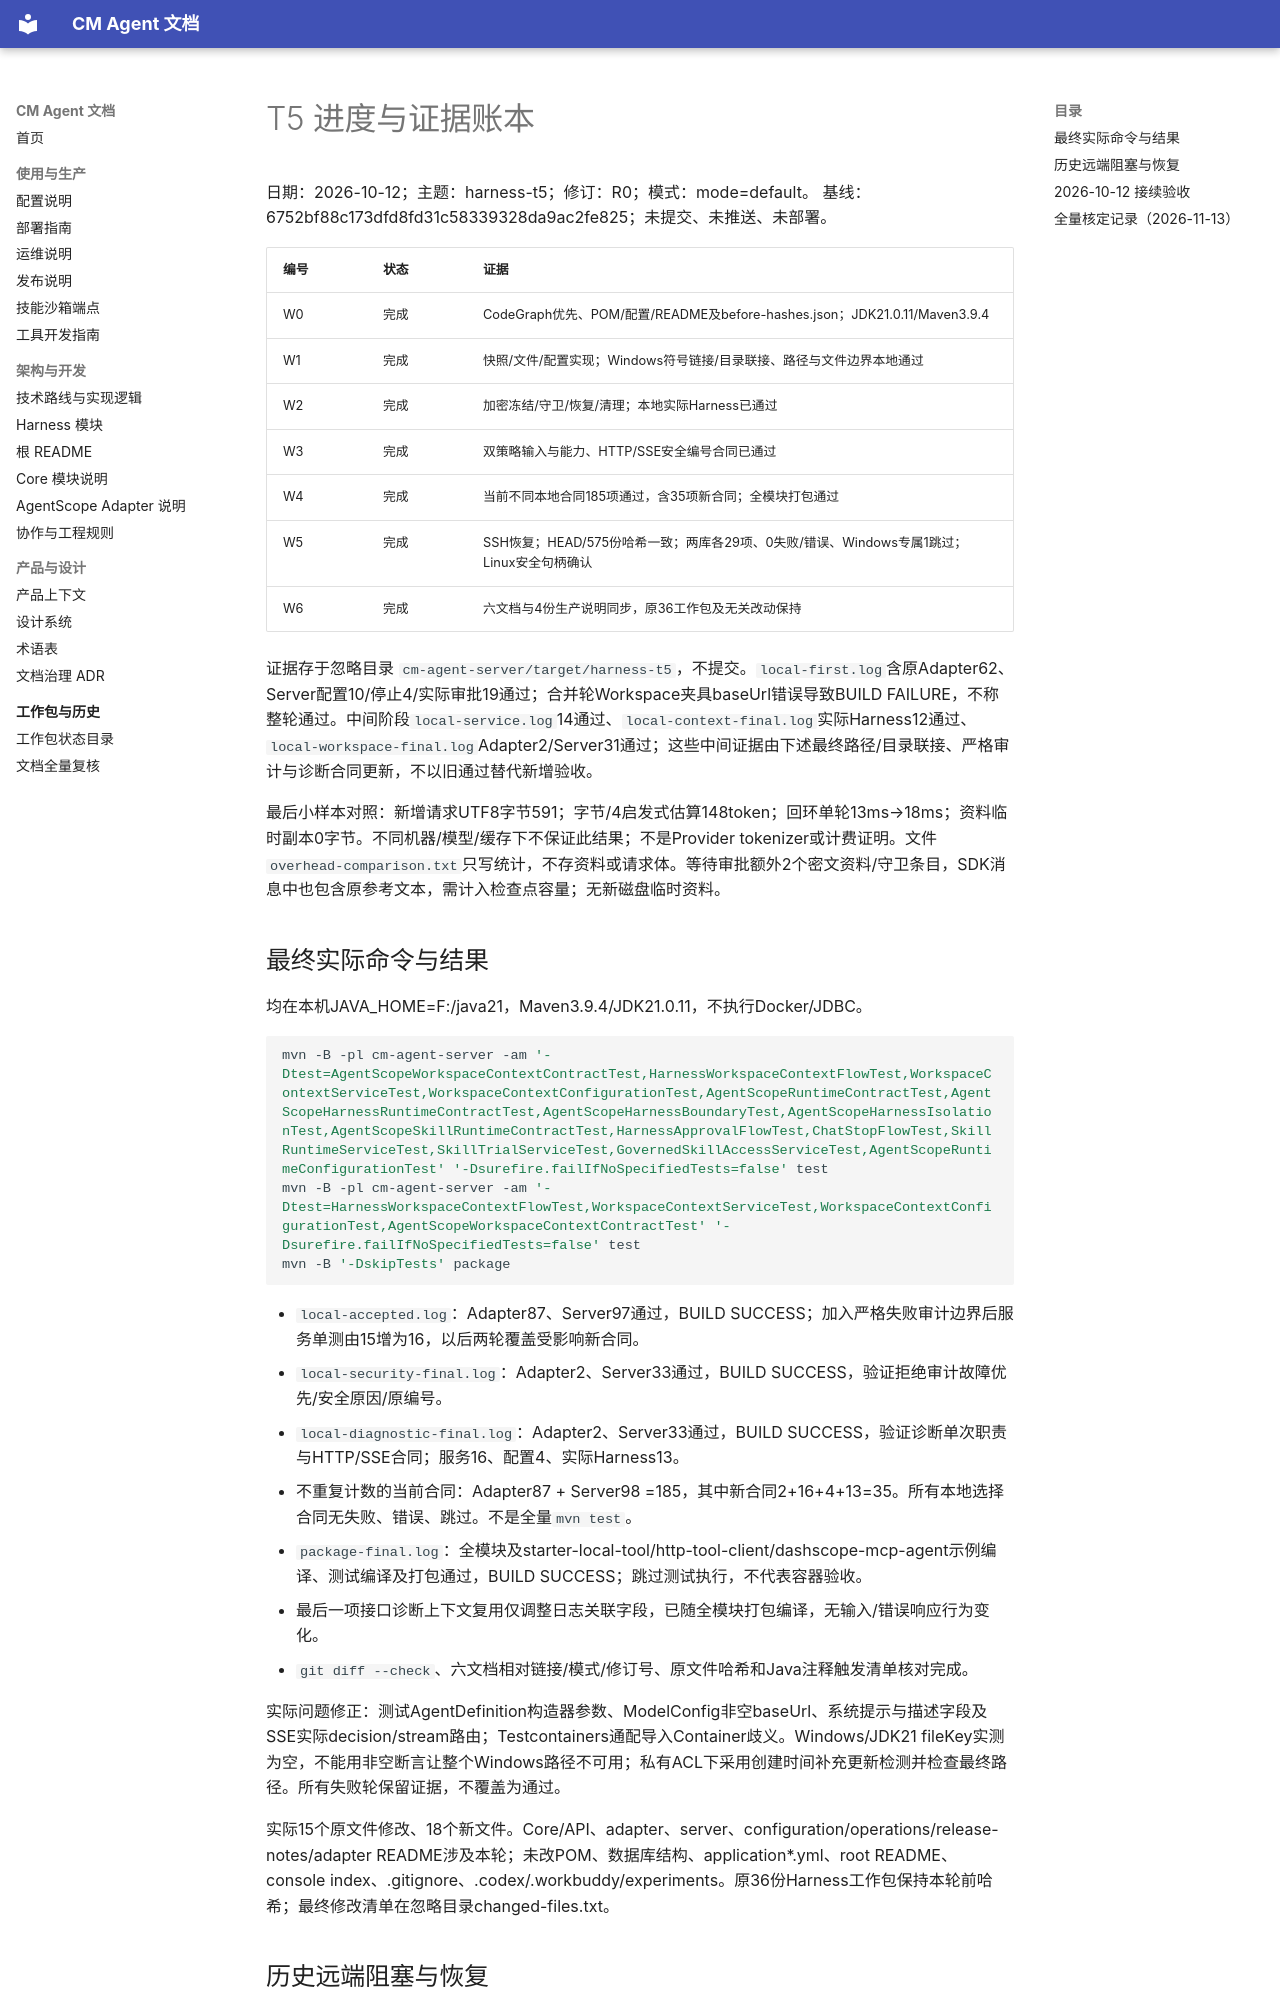

repository: cmming/cm-agent · page: superpowers/progress/2026-10-12-harness-t5-ledger/index.html · generator: mkdocs

# T5 进度与证据账本

日期：2026-10-12；主题：harness-t5；修订：R0；模式：mode=default。
基线：6752bf88c173dfd8fd31c58339328da9ac2fe825；未提交、未推送、未部署。

| 编号 | 状态 | 证据 |
|---|---|---|
| W0 | 完成 | CodeGraph优先、POM/配置/README及before-hashes.json；JDK21.0.11/Maven3.9.4 |
| W1 | 完成 | 快照/文件/配置实现；Windows符号链接/目录联接、路径与文件边界本地通过 |
| W2 | 完成 | 加密冻结/守卫/恢复/清理；本地实际Harness已通过 |
| W3 | 完成 | 双策略输入与能力、HTTP/SSE安全编号合同已通过 |
| W4 | 完成 | 当前不同本地合同185项通过，含35项新合同；全模块打包通过 |
| W5 | 完成 | SSH恢复；HEAD/575份哈希一致；两库各29项、0失败/错误、Windows专属1跳过；Linux安全句柄确认 |
| W6 | 完成 | 六文档与4份生产说明同步，原36工作包及无关改动保持 |

证据存于忽略目录 `cm-agent-server/target/harness-t5`，不提交。`local-first.log`含原Adapter62、Server配置10/停止4/实际审批19通过；合并轮Workspace夹具baseUrl错误导致BUILD FAILURE，不称整轮通过。中间阶段`local-service.log`14通过、`local-context-final.log`实际Harness12通过、`local-workspace-final.log`Adapter2/Server31通过；这些中间证据由下述最终路径/目录联接、严格审计与诊断合同更新，不以旧通过替代新增验收。

最后小样本对照：新增请求UTF8字节591；字节/4启发式估算148token；回环单轮13ms→18ms；资料临时副本0字节。不同机器/模型/缓存下不保证此结果；不是Provider tokenizer或计费证明。文件 `overhead-comparison.txt`只写统计，不存资料或请求体。等待审批额外2个密文资料/守卫条目，SDK消息中也包含原参考文本，需计入检查点容量；无新磁盘临时资料。

## 最终实际命令与结果

均在本机JAVA_HOME=F:/java21，Maven3.9.4/JDK21.0.11，不执行Docker/JDBC。

~~~powershell
mvn -B -pl cm-agent-server -am '-Dtest=AgentScopeWorkspaceContextContractTest,HarnessWorkspaceContextFlowTest,WorkspaceContextServiceTest,WorkspaceContextConfigurationTest,AgentScopeRuntimeContractTest,AgentScopeHarnessRuntimeContractTest,AgentScopeHarnessBoundaryTest,AgentScopeHarnessIsolationTest,AgentScopeSkillRuntimeContractTest,HarnessApprovalFlowTest,ChatStopFlowTest,SkillRuntimeServiceTest,SkillTrialServiceTest,GovernedSkillAccessServiceTest,AgentScopeRuntimeConfigurationTest' '-Dsurefire.failIfNoSpecifiedTests=false' test
mvn -B -pl cm-agent-server -am '-Dtest=HarnessWorkspaceContextFlowTest,WorkspaceContextServiceTest,WorkspaceContextConfigurationTest,AgentScopeWorkspaceContextContractTest' '-Dsurefire.failIfNoSpecifiedTests=false' test
mvn -B '-DskipTests' package
~~~

- `local-accepted.log`：Adapter87、Server97通过，BUILD SUCCESS；加入严格失败审计边界后服务单测由15增为16，以后两轮覆盖受影响新合同。
- `local-security-final.log`：Adapter2、Server33通过，BUILD SUCCESS，验证拒绝审计故障优先/安全原因/原编号。
- `local-diagnostic-final.log`：Adapter2、Server33通过，BUILD SUCCESS，验证诊断单次职责与HTTP/SSE合同；服务16、配置4、实际Harness13。
- 不重复计数的当前合同：Adapter87 + Server98 =185，其中新合同2+16+4+13=35。所有本地选择合同无失败、错误、跳过。不是全量`mvn test`。
- `package-final.log`：全模块及starter-local-tool/http-tool-client/dashscope-mcp-agent示例编译、测试编译及打包通过，BUILD SUCCESS；跳过测试执行，不代表容器验收。
- 最后一项接口诊断上下文复用仅调整日志关联字段，已随全模块打包编译，无输入/错误响应行为变化。
- `git diff --check`、六文档相对链接/模式/修订号、原文件哈希和Java注释触发清单核对完成。

实际问题修正：测试AgentDefinition构造器参数、ModelConfig非空baseUrl、系统提示与描述字段及SSE实际decision/stream路由；Testcontainers通配导入Container歧义。Windows/JDK21 fileKey实测为空，不能用非空断言让整个Windows路径不可用；私有ACL下采用创建时间补充更新检测并检查最终路径。所有失败轮保留证据，不覆盖为通过。

实际15个原文件修改、18个新文件。Core/API、adapter、server、configuration/operations/release-notes/adapter README涉及本轮；未改POM、数据库结构、application*.yml、root README、console index、.gitignore、.codex/.workbuddy/experiments。原36份Harness工作包保持本轮前哈希；最终修改清单在忽略目录changed-files.txt。
